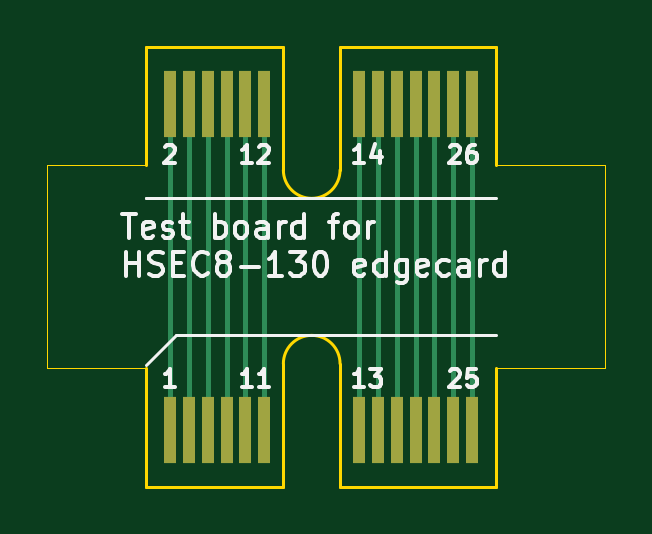
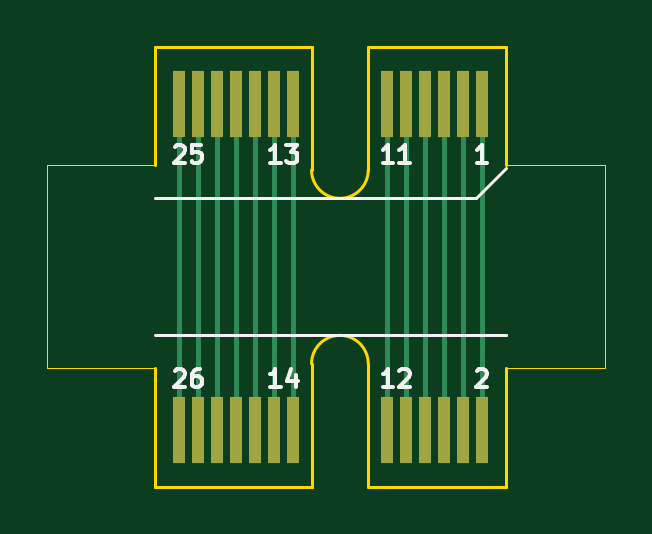
Circuit board: 11 layer files. Board 23.6 x 18.6 mm.
- bottom_copper: Dummy Board-B_Cu.gbr (2657 bytes)
- bottom_mask: Dummy Board-B_Mask.gbr (1206 bytes)
- paste: Dummy Board-B_Paste.gbr (458 bytes)
- bottom_silk: Dummy Board-B_Silkscreen.gbr (6837 bytes)
- outline: Dummy Board-Edge_Cuts.gbr (1726 bytes)
- top_copper: Dummy Board-F_Cu.gbr (2657 bytes)
- top_mask: Dummy Board-F_Mask.gbr (1206 bytes)
- paste: Dummy Board-F_Paste.gbr (458 bytes)
- top_silk: Dummy Board-F_Silkscreen.gbr (23087 bytes)
- drill: Dummy Board-NPTH.drl (269 bytes)
- drill: Dummy Board-PTH.drl (265 bytes)

=== bottom_copper: Dummy Board-B_Cu.gbr ===
%TF.GenerationSoftware,KiCad,Pcbnew,8.0.2-1*%
%TF.CreationDate,2024-06-17T18:27:33-04:00*%
%TF.ProjectId,Dummy Board,44756d6d-7920-4426-9f61-72642e6b6963,rev?*%
%TF.SameCoordinates,Original*%
%TF.FileFunction,Copper,L2,Bot*%
%TF.FilePolarity,Positive*%
%FSLAX46Y46*%
G04 Gerber Fmt 4.6, Leading zero omitted, Abs format (unit mm)*
G04 Created by KiCad (PCBNEW 8.0.2-1) date 2024-06-17 18:27:33*
%MOMM*%
%LPD*%
G01*
G04 APERTURE LIST*
%TA.AperFunction,ConnectorPad*%
%ADD10R,0.550000X2.800000*%
%TD*%
%TA.AperFunction,Conductor*%
%ADD11C,0.200000*%
%TD*%
G04 APERTURE END LIST*
D10*
%TO.P,REF\u002A\u002A,1*%
%TO.N,1*%
X131600000Y-76000000D03*
%TO.P,REF\u002A\u002A,3*%
%TO.N,N/C*%
X132400000Y-76000000D03*
%TO.P,REF\u002A\u002A,5*%
X133200000Y-76000000D03*
%TO.P,REF\u002A\u002A,7*%
X134000000Y-76000000D03*
%TO.P,REF\u002A\u002A,9*%
X134800000Y-76000000D03*
%TO.P,REF\u002A\u002A,11*%
X135600000Y-76000000D03*
%TO.P,REF\u002A\u002A,13*%
X139600000Y-76000000D03*
%TO.P,REF\u002A\u002A,15*%
X140400000Y-76000000D03*
%TO.P,REF\u002A\u002A,17*%
X141200000Y-76000000D03*
%TO.P,REF\u002A\u002A,19*%
X142000000Y-76000000D03*
%TO.P,REF\u002A\u002A,21*%
X142800000Y-76000000D03*
%TO.P,REF\u002A\u002A,23*%
X143600000Y-76000000D03*
%TO.P,REF\u002A\u002A,25*%
X144400000Y-76000000D03*
%TD*%
%TO.P,REF\u002A\u002A,2*%
%TO.N,1*%
X131600000Y-89800000D03*
%TO.P,REF\u002A\u002A,4*%
%TO.N,N/C*%
X132400000Y-89800000D03*
%TO.P,REF\u002A\u002A,6*%
X133200000Y-89800000D03*
%TO.P,REF\u002A\u002A,8*%
X134000000Y-89800000D03*
%TO.P,REF\u002A\u002A,10*%
X134800000Y-89800000D03*
%TO.P,REF\u002A\u002A,12*%
X135600000Y-89800000D03*
%TO.P,REF\u002A\u002A,14*%
X139600000Y-89800000D03*
%TO.P,REF\u002A\u002A,16*%
X140400000Y-89800000D03*
%TO.P,REF\u002A\u002A,18*%
X141200000Y-89800000D03*
%TO.P,REF\u002A\u002A,20*%
X142000000Y-89800000D03*
%TO.P,REF\u002A\u002A,22*%
X142800000Y-89800000D03*
%TO.P,REF\u002A\u002A,24*%
X143600000Y-89800000D03*
%TO.P,REF\u002A\u002A,26*%
X144400000Y-89800000D03*
%TD*%
D11*
%TO.N,1*%
X144400000Y-76000000D02*
X144400000Y-89800000D01*
X143600000Y-76000000D02*
X143600000Y-89800000D01*
X142800000Y-76000000D02*
X142800000Y-89800000D01*
X142000000Y-76000000D02*
X142000000Y-89800000D01*
X141200000Y-76000000D02*
X141200000Y-89800000D01*
X140400000Y-76000000D02*
X140400000Y-89800000D01*
X139600000Y-76000000D02*
X139600000Y-89800000D01*
X135600000Y-76000000D02*
X135600000Y-89800000D01*
X134800000Y-76000000D02*
X134800000Y-89800000D01*
X134000000Y-76000000D02*
X134000000Y-89800000D01*
X133200000Y-76000000D02*
X133200000Y-89800000D01*
X132400000Y-76000000D02*
X132400000Y-89800000D01*
X131600000Y-76000000D02*
X131600000Y-89800000D01*
%TD*%
M02*

=== bottom_mask: Dummy Board-B_Mask.gbr ===
%TF.GenerationSoftware,KiCad,Pcbnew,8.0.2-1*%
%TF.CreationDate,2024-06-17T18:27:34-04:00*%
%TF.ProjectId,Dummy Board,44756d6d-7920-4426-9f61-72642e6b6963,rev?*%
%TF.SameCoordinates,Original*%
%TF.FileFunction,Soldermask,Bot*%
%TF.FilePolarity,Negative*%
%FSLAX46Y46*%
G04 Gerber Fmt 4.6, Leading zero omitted, Abs format (unit mm)*
G04 Created by KiCad (PCBNEW 8.0.2-1) date 2024-06-17 18:27:34*
%MOMM*%
%LPD*%
G01*
G04 APERTURE LIST*
%ADD10R,0.550000X2.800000*%
G04 APERTURE END LIST*
D10*
%TO.C,REF\u002A\u002A*%
X131600000Y-76000000D03*
X132400000Y-76000000D03*
X133200000Y-76000000D03*
X134000000Y-76000000D03*
X134800000Y-76000000D03*
X135600000Y-76000000D03*
X139600000Y-76000000D03*
X140400000Y-76000000D03*
X141200000Y-76000000D03*
X142000000Y-76000000D03*
X142800000Y-76000000D03*
X143600000Y-76000000D03*
X144400000Y-76000000D03*
%TD*%
%TO.C,REF\u002A\u002A*%
X131600000Y-89800000D03*
X132400000Y-89800000D03*
X133200000Y-89800000D03*
X134000000Y-89800000D03*
X134800000Y-89800000D03*
X135600000Y-89800000D03*
X139600000Y-89800000D03*
X140400000Y-89800000D03*
X141200000Y-89800000D03*
X142000000Y-89800000D03*
X142800000Y-89800000D03*
X143600000Y-89800000D03*
X144400000Y-89800000D03*
%TD*%
M02*

=== paste: Dummy Board-B_Paste.gbr ===
%TF.GenerationSoftware,KiCad,Pcbnew,8.0.2-1*%
%TF.CreationDate,2024-06-17T18:27:33-04:00*%
%TF.ProjectId,Dummy Board,44756d6d-7920-4426-9f61-72642e6b6963,rev?*%
%TF.SameCoordinates,Original*%
%TF.FileFunction,Paste,Bot*%
%TF.FilePolarity,Positive*%
%FSLAX46Y46*%
G04 Gerber Fmt 4.6, Leading zero omitted, Abs format (unit mm)*
G04 Created by KiCad (PCBNEW 8.0.2-1) date 2024-06-17 18:27:33*
%MOMM*%
%LPD*%
G01*
G04 APERTURE LIST*
G04 APERTURE END LIST*
M02*

=== bottom_silk: Dummy Board-B_Silkscreen.gbr ===
%TF.GenerationSoftware,KiCad,Pcbnew,8.0.2-1*%
%TF.CreationDate,2024-06-17T18:27:34-04:00*%
%TF.ProjectId,Dummy Board,44756d6d-7920-4426-9f61-72642e6b6963,rev?*%
%TF.SameCoordinates,Original*%
%TF.FileFunction,Legend,Bot*%
%TF.FilePolarity,Positive*%
%FSLAX46Y46*%
G04 Gerber Fmt 4.6, Leading zero omitted, Abs format (unit mm)*
G04 Created by KiCad (PCBNEW 8.0.2-1) date 2024-06-17 18:27:34*
%MOMM*%
%LPD*%
G01*
G04 APERTURE LIST*
%ADD10C,0.150000*%
%ADD11C,0.120000*%
G04 APERTURE END LIST*
D10*
X144596428Y-77810592D02*
X144560714Y-77774878D01*
X144560714Y-77774878D02*
X144489286Y-77739164D01*
X144489286Y-77739164D02*
X144310714Y-77739164D01*
X144310714Y-77739164D02*
X144239286Y-77774878D01*
X144239286Y-77774878D02*
X144203571Y-77810592D01*
X144203571Y-77810592D02*
X144167857Y-77882021D01*
X144167857Y-77882021D02*
X144167857Y-77953450D01*
X144167857Y-77953450D02*
X144203571Y-78060592D01*
X144203571Y-78060592D02*
X144632143Y-78489164D01*
X144632143Y-78489164D02*
X144167857Y-78489164D01*
X143489285Y-77739164D02*
X143846428Y-77739164D01*
X143846428Y-77739164D02*
X143882142Y-78096307D01*
X143882142Y-78096307D02*
X143846428Y-78060592D01*
X143846428Y-78060592D02*
X143775000Y-78024878D01*
X143775000Y-78024878D02*
X143596428Y-78024878D01*
X143596428Y-78024878D02*
X143525000Y-78060592D01*
X143525000Y-78060592D02*
X143489285Y-78096307D01*
X143489285Y-78096307D02*
X143453571Y-78167735D01*
X143453571Y-78167735D02*
X143453571Y-78346307D01*
X143453571Y-78346307D02*
X143489285Y-78417735D01*
X143489285Y-78417735D02*
X143525000Y-78453450D01*
X143525000Y-78453450D02*
X143596428Y-78489164D01*
X143596428Y-78489164D02*
X143775000Y-78489164D01*
X143775000Y-78489164D02*
X143846428Y-78453450D01*
X143846428Y-78453450D02*
X143882142Y-78417735D01*
X135367857Y-78489164D02*
X135796428Y-78489164D01*
X135582143Y-78489164D02*
X135582143Y-77739164D01*
X135582143Y-77739164D02*
X135653571Y-77846307D01*
X135653571Y-77846307D02*
X135725000Y-77917735D01*
X135725000Y-77917735D02*
X135796428Y-77953450D01*
X134653571Y-78489164D02*
X135082142Y-78489164D01*
X134867857Y-78489164D02*
X134867857Y-77739164D01*
X134867857Y-77739164D02*
X134939285Y-77846307D01*
X134939285Y-77846307D02*
X135010714Y-77917735D01*
X135010714Y-77917735D02*
X135082142Y-77953450D01*
X131385714Y-78489164D02*
X131814285Y-78489164D01*
X131600000Y-78489164D02*
X131600000Y-77739164D01*
X131600000Y-77739164D02*
X131671428Y-77846307D01*
X131671428Y-77846307D02*
X131742857Y-77917735D01*
X131742857Y-77917735D02*
X131814285Y-77953450D01*
X140117857Y-78489164D02*
X140546428Y-78489164D01*
X140332143Y-78489164D02*
X140332143Y-77739164D01*
X140332143Y-77739164D02*
X140403571Y-77846307D01*
X140403571Y-77846307D02*
X140475000Y-77917735D01*
X140475000Y-77917735D02*
X140546428Y-77953450D01*
X139867857Y-77739164D02*
X139403571Y-77739164D01*
X139403571Y-77739164D02*
X139653571Y-78024878D01*
X139653571Y-78024878D02*
X139546428Y-78024878D01*
X139546428Y-78024878D02*
X139475000Y-78060592D01*
X139475000Y-78060592D02*
X139439285Y-78096307D01*
X139439285Y-78096307D02*
X139403571Y-78167735D01*
X139403571Y-78167735D02*
X139403571Y-78346307D01*
X139403571Y-78346307D02*
X139439285Y-78417735D01*
X139439285Y-78417735D02*
X139475000Y-78453450D01*
X139475000Y-78453450D02*
X139546428Y-78489164D01*
X139546428Y-78489164D02*
X139760714Y-78489164D01*
X139760714Y-78489164D02*
X139832142Y-78453450D01*
X139832142Y-78453450D02*
X139867857Y-78417735D01*
X144596428Y-87310592D02*
X144560714Y-87274878D01*
X144560714Y-87274878D02*
X144489286Y-87239164D01*
X144489286Y-87239164D02*
X144310714Y-87239164D01*
X144310714Y-87239164D02*
X144239286Y-87274878D01*
X144239286Y-87274878D02*
X144203571Y-87310592D01*
X144203571Y-87310592D02*
X144167857Y-87382021D01*
X144167857Y-87382021D02*
X144167857Y-87453450D01*
X144167857Y-87453450D02*
X144203571Y-87560592D01*
X144203571Y-87560592D02*
X144632143Y-87989164D01*
X144632143Y-87989164D02*
X144167857Y-87989164D01*
X143525000Y-87239164D02*
X143667857Y-87239164D01*
X143667857Y-87239164D02*
X143739285Y-87274878D01*
X143739285Y-87274878D02*
X143775000Y-87310592D01*
X143775000Y-87310592D02*
X143846428Y-87417735D01*
X143846428Y-87417735D02*
X143882142Y-87560592D01*
X143882142Y-87560592D02*
X143882142Y-87846307D01*
X143882142Y-87846307D02*
X143846428Y-87917735D01*
X143846428Y-87917735D02*
X143810714Y-87953450D01*
X143810714Y-87953450D02*
X143739285Y-87989164D01*
X143739285Y-87989164D02*
X143596428Y-87989164D01*
X143596428Y-87989164D02*
X143525000Y-87953450D01*
X143525000Y-87953450D02*
X143489285Y-87917735D01*
X143489285Y-87917735D02*
X143453571Y-87846307D01*
X143453571Y-87846307D02*
X143453571Y-87667735D01*
X143453571Y-87667735D02*
X143489285Y-87596307D01*
X143489285Y-87596307D02*
X143525000Y-87560592D01*
X143525000Y-87560592D02*
X143596428Y-87524878D01*
X143596428Y-87524878D02*
X143739285Y-87524878D01*
X143739285Y-87524878D02*
X143810714Y-87560592D01*
X143810714Y-87560592D02*
X143846428Y-87596307D01*
X143846428Y-87596307D02*
X143882142Y-87667735D01*
X135367857Y-87989164D02*
X135796428Y-87989164D01*
X135582143Y-87989164D02*
X135582143Y-87239164D01*
X135582143Y-87239164D02*
X135653571Y-87346307D01*
X135653571Y-87346307D02*
X135725000Y-87417735D01*
X135725000Y-87417735D02*
X135796428Y-87453450D01*
X135082142Y-87310592D02*
X135046428Y-87274878D01*
X135046428Y-87274878D02*
X134975000Y-87239164D01*
X134975000Y-87239164D02*
X134796428Y-87239164D01*
X134796428Y-87239164D02*
X134725000Y-87274878D01*
X134725000Y-87274878D02*
X134689285Y-87310592D01*
X134689285Y-87310592D02*
X134653571Y-87382021D01*
X134653571Y-87382021D02*
X134653571Y-87453450D01*
X134653571Y-87453450D02*
X134689285Y-87560592D01*
X134689285Y-87560592D02*
X135117857Y-87989164D01*
X135117857Y-87989164D02*
X134653571Y-87989164D01*
X131814285Y-87310592D02*
X131778571Y-87274878D01*
X131778571Y-87274878D02*
X131707143Y-87239164D01*
X131707143Y-87239164D02*
X131528571Y-87239164D01*
X131528571Y-87239164D02*
X131457143Y-87274878D01*
X131457143Y-87274878D02*
X131421428Y-87310592D01*
X131421428Y-87310592D02*
X131385714Y-87382021D01*
X131385714Y-87382021D02*
X131385714Y-87453450D01*
X131385714Y-87453450D02*
X131421428Y-87560592D01*
X131421428Y-87560592D02*
X131850000Y-87989164D01*
X131850000Y-87989164D02*
X131385714Y-87989164D01*
X140117857Y-87989164D02*
X140546428Y-87989164D01*
X140332143Y-87989164D02*
X140332143Y-87239164D01*
X140332143Y-87239164D02*
X140403571Y-87346307D01*
X140403571Y-87346307D02*
X140475000Y-87417735D01*
X140475000Y-87417735D02*
X140546428Y-87453450D01*
X139475000Y-87489164D02*
X139475000Y-87989164D01*
X139653571Y-87203450D02*
X139832142Y-87739164D01*
X139832142Y-87739164D02*
X139367857Y-87739164D01*
D11*
%TO.C,REF\u002A\u002A*%
X131845000Y-80000000D02*
X130575000Y-78730000D01*
X145425000Y-80000000D02*
X131845000Y-80000000D01*
X130575000Y-85800000D02*
X130575000Y-85800000D01*
X130575000Y-85800000D02*
X145425000Y-85800000D01*
%TD*%
M02*

=== outline: Dummy Board-Edge_Cuts.gbr ===
%TF.GenerationSoftware,KiCad,Pcbnew,8.0.2-1*%
%TF.CreationDate,2024-06-17T18:27:34-04:00*%
%TF.ProjectId,Dummy Board,44756d6d-7920-4426-9f61-72642e6b6963,rev?*%
%TF.SameCoordinates,Original*%
%TF.FileFunction,Profile,NP*%
%FSLAX46Y46*%
G04 Gerber Fmt 4.6, Leading zero omitted, Abs format (unit mm)*
G04 Created by KiCad (PCBNEW 8.0.2-1) date 2024-06-17 18:27:34*
%MOMM*%
%LPD*%
G01*
G04 APERTURE LIST*
%TA.AperFunction,Profile*%
%ADD10C,0.050000*%
%TD*%
%TA.AperFunction,Profile*%
%ADD11C,0.120000*%
%TD*%
G04 APERTURE END LIST*
D10*
X126400000Y-80000000D02*
X126400000Y-78600000D01*
X130575000Y-78600000D02*
X126400000Y-78600000D01*
X150000000Y-78600000D02*
X150000000Y-80000000D01*
X145425000Y-78600000D02*
X150000000Y-78600000D01*
X150000000Y-87200000D02*
X150000000Y-80000000D01*
X126400000Y-87200000D02*
X126400000Y-80000000D01*
X130575000Y-87200000D02*
X126400000Y-87200000D01*
X145425000Y-87200000D02*
X150000000Y-87200000D01*
D11*
%TO.C,REF\u002A\u002A*%
X130575000Y-73600000D02*
X130575000Y-78600000D01*
X136405000Y-73600000D02*
X130575000Y-73600000D01*
X136405000Y-78800000D02*
X136405000Y-73600000D01*
X138805000Y-73600000D02*
X138805000Y-78800000D01*
X145425000Y-73600000D02*
X138805000Y-73600000D01*
X145425000Y-78600000D02*
X145425000Y-73600000D01*
X138805000Y-78800000D02*
G75*
G02*
X136405000Y-78800000I-1200000J0D01*
G01*
X130575000Y-87200000D02*
X130575000Y-92200000D01*
X130575000Y-92200000D02*
X136405000Y-92200000D01*
X136405000Y-92200000D02*
X136405000Y-87000000D01*
X138805000Y-87000000D02*
X138805000Y-92200000D01*
X138805000Y-92200000D02*
X145425000Y-92200000D01*
X145425000Y-92200000D02*
X145425000Y-87200000D01*
X136405000Y-87000000D02*
G75*
G02*
X138805000Y-87000000I1200000J0D01*
G01*
%TD*%
M02*

=== top_copper: Dummy Board-F_Cu.gbr ===
%TF.GenerationSoftware,KiCad,Pcbnew,8.0.2-1*%
%TF.CreationDate,2024-06-17T18:27:33-04:00*%
%TF.ProjectId,Dummy Board,44756d6d-7920-4426-9f61-72642e6b6963,rev?*%
%TF.SameCoordinates,Original*%
%TF.FileFunction,Copper,L1,Top*%
%TF.FilePolarity,Positive*%
%FSLAX46Y46*%
G04 Gerber Fmt 4.6, Leading zero omitted, Abs format (unit mm)*
G04 Created by KiCad (PCBNEW 8.0.2-1) date 2024-06-17 18:27:33*
%MOMM*%
%LPD*%
G01*
G04 APERTURE LIST*
%TA.AperFunction,ConnectorPad*%
%ADD10R,0.550000X2.800000*%
%TD*%
%TA.AperFunction,Conductor*%
%ADD11C,0.200000*%
%TD*%
G04 APERTURE END LIST*
D10*
%TO.P,REF\u002A\u002A,2*%
%TO.N,2*%
X131600000Y-76000000D03*
%TO.P,REF\u002A\u002A,4*%
%TO.N,N/C*%
X132400000Y-76000000D03*
%TO.P,REF\u002A\u002A,6*%
X133200000Y-76000000D03*
%TO.P,REF\u002A\u002A,8*%
X134000000Y-76000000D03*
%TO.P,REF\u002A\u002A,10*%
X134800000Y-76000000D03*
%TO.P,REF\u002A\u002A,12*%
X135600000Y-76000000D03*
%TO.P,REF\u002A\u002A,14*%
X139600000Y-76000000D03*
%TO.P,REF\u002A\u002A,16*%
X140400000Y-76000000D03*
%TO.P,REF\u002A\u002A,18*%
X141200000Y-76000000D03*
%TO.P,REF\u002A\u002A,20*%
X142000000Y-76000000D03*
%TO.P,REF\u002A\u002A,22*%
X142800000Y-76000000D03*
%TO.P,REF\u002A\u002A,24*%
X143600000Y-76000000D03*
%TO.P,REF\u002A\u002A,26*%
X144400000Y-76000000D03*
%TD*%
%TO.P,REF\u002A\u002A,1*%
%TO.N,2*%
X131600000Y-89800000D03*
%TO.P,REF\u002A\u002A,3*%
%TO.N,N/C*%
X132400000Y-89800000D03*
%TO.P,REF\u002A\u002A,5*%
X133200000Y-89800000D03*
%TO.P,REF\u002A\u002A,7*%
X134000000Y-89800000D03*
%TO.P,REF\u002A\u002A,9*%
X134800000Y-89800000D03*
%TO.P,REF\u002A\u002A,11*%
X135600000Y-89800000D03*
%TO.P,REF\u002A\u002A,13*%
X139600000Y-89800000D03*
%TO.P,REF\u002A\u002A,15*%
X140400000Y-89800000D03*
%TO.P,REF\u002A\u002A,17*%
X141200000Y-89800000D03*
%TO.P,REF\u002A\u002A,19*%
X142000000Y-89800000D03*
%TO.P,REF\u002A\u002A,21*%
X142800000Y-89800000D03*
%TO.P,REF\u002A\u002A,23*%
X143600000Y-89800000D03*
%TO.P,REF\u002A\u002A,25*%
X144400000Y-89800000D03*
%TD*%
D11*
%TO.N,2*%
X144400000Y-89800000D02*
X144400000Y-76000000D01*
X143600000Y-89800000D02*
X143600000Y-76000000D01*
X142800000Y-89800000D02*
X142800000Y-76000000D01*
X142000000Y-89800000D02*
X142000000Y-76000000D01*
X141200000Y-89800000D02*
X141200000Y-76000000D01*
X140400000Y-89800000D02*
X140400000Y-76000000D01*
X139600000Y-89800000D02*
X139600000Y-76000000D01*
X135600000Y-89800000D02*
X135600000Y-76000000D01*
X134800000Y-89800000D02*
X134800000Y-76000000D01*
X134000000Y-89800000D02*
X134000000Y-76000000D01*
X133200000Y-89800000D02*
X133200000Y-76000000D01*
X132400000Y-89800000D02*
X132400000Y-76000000D01*
X131600000Y-89800000D02*
X131600000Y-76000000D01*
%TD*%
M02*

=== top_mask: Dummy Board-F_Mask.gbr ===
%TF.GenerationSoftware,KiCad,Pcbnew,8.0.2-1*%
%TF.CreationDate,2024-06-17T18:27:34-04:00*%
%TF.ProjectId,Dummy Board,44756d6d-7920-4426-9f61-72642e6b6963,rev?*%
%TF.SameCoordinates,Original*%
%TF.FileFunction,Soldermask,Top*%
%TF.FilePolarity,Negative*%
%FSLAX46Y46*%
G04 Gerber Fmt 4.6, Leading zero omitted, Abs format (unit mm)*
G04 Created by KiCad (PCBNEW 8.0.2-1) date 2024-06-17 18:27:34*
%MOMM*%
%LPD*%
G01*
G04 APERTURE LIST*
%ADD10R,0.550000X2.800000*%
G04 APERTURE END LIST*
D10*
%TO.C,REF\u002A\u002A*%
X131600000Y-76000000D03*
X132400000Y-76000000D03*
X133200000Y-76000000D03*
X134000000Y-76000000D03*
X134800000Y-76000000D03*
X135600000Y-76000000D03*
X139600000Y-76000000D03*
X140400000Y-76000000D03*
X141200000Y-76000000D03*
X142000000Y-76000000D03*
X142800000Y-76000000D03*
X143600000Y-76000000D03*
X144400000Y-76000000D03*
%TD*%
%TO.C,REF\u002A\u002A*%
X131600000Y-89800000D03*
X132400000Y-89800000D03*
X133200000Y-89800000D03*
X134000000Y-89800000D03*
X134800000Y-89800000D03*
X135600000Y-89800000D03*
X139600000Y-89800000D03*
X140400000Y-89800000D03*
X141200000Y-89800000D03*
X142000000Y-89800000D03*
X142800000Y-89800000D03*
X143600000Y-89800000D03*
X144400000Y-89800000D03*
%TD*%
M02*

=== paste: Dummy Board-F_Paste.gbr ===
%TF.GenerationSoftware,KiCad,Pcbnew,8.0.2-1*%
%TF.CreationDate,2024-06-17T18:27:33-04:00*%
%TF.ProjectId,Dummy Board,44756d6d-7920-4426-9f61-72642e6b6963,rev?*%
%TF.SameCoordinates,Original*%
%TF.FileFunction,Paste,Top*%
%TF.FilePolarity,Positive*%
%FSLAX46Y46*%
G04 Gerber Fmt 4.6, Leading zero omitted, Abs format (unit mm)*
G04 Created by KiCad (PCBNEW 8.0.2-1) date 2024-06-17 18:27:33*
%MOMM*%
%LPD*%
G01*
G04 APERTURE LIST*
G04 APERTURE END LIST*
M02*

=== top_silk: Dummy Board-F_Silkscreen.gbr (23087 bytes, source omitted) ===
=== drill: Dummy Board-NPTH.drl ===
M48
; DRILL file {KiCad 8.0.2-1} date 2024-06-17T18:27:32-0400
; FORMAT={-:-/ absolute / inch / decimal}
; #@! TF.CreationDate,2024-06-17T18:27:32-04:00
; #@! TF.GenerationSoftware,Kicad,Pcbnew,8.0.2-1
; #@! TF.FileFunction,NonPlated,1,2,NPTH
FMAT,2
INCH
%
G90
G05
M30

=== drill: Dummy Board-PTH.drl ===
M48
; DRILL file {KiCad 8.0.2-1} date 2024-06-17T18:27:32-0400
; FORMAT={-:-/ absolute / inch / decimal}
; #@! TF.CreationDate,2024-06-17T18:27:32-04:00
; #@! TF.GenerationSoftware,Kicad,Pcbnew,8.0.2-1
; #@! TF.FileFunction,Plated,1,2,PTH
FMAT,2
INCH
%
G90
G05
M30

